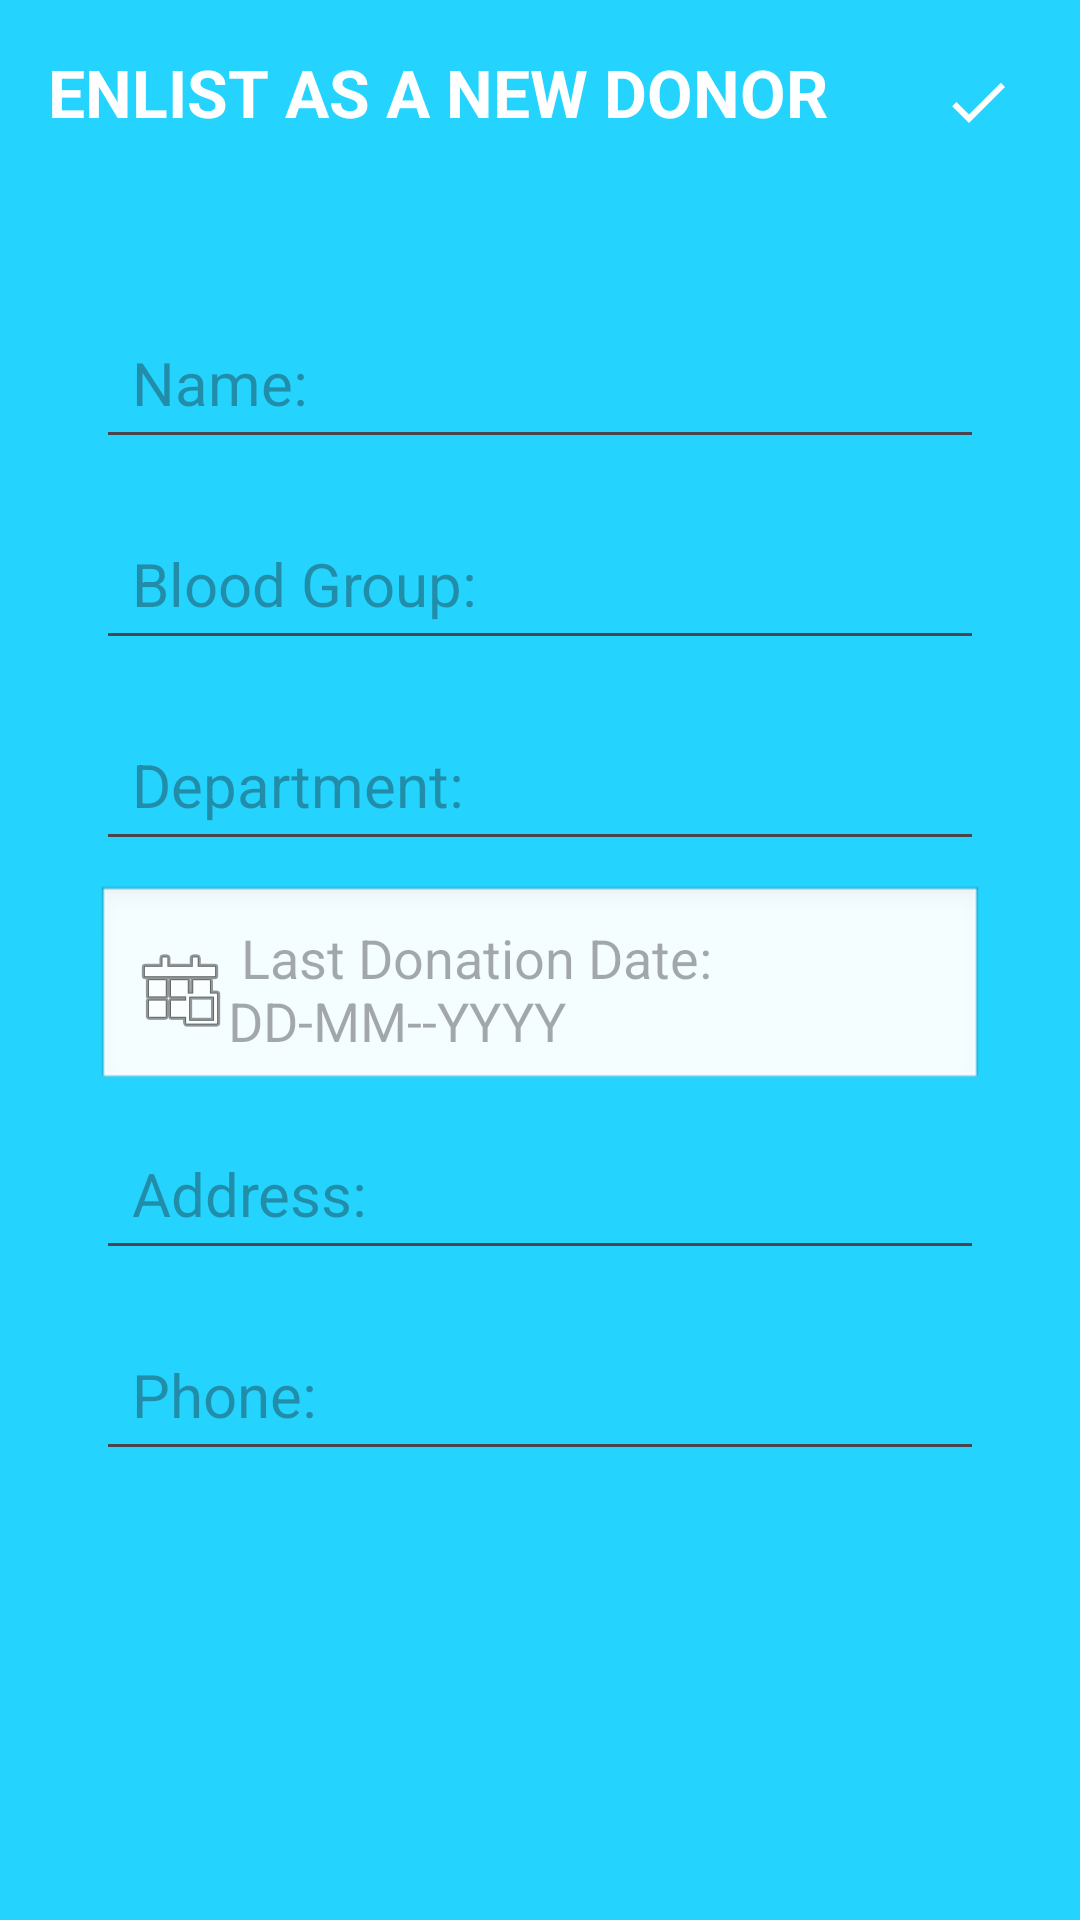

Produce the Android XML layout that renders to this screen, including the resource entries it uses.
<!-- AndroidManifest.xml: application theme Theme.BloodDonors -->
<!-- res/layout/activity_donor_details.xml -->
<?xml version="1.0" encoding="utf-8"?>
<RelativeLayout xmlns:android="http://schemas.android.com/apk/res/android"
    xmlns:app="http://schemas.android.com/apk/res-auto"
    xmlns:tools="http://schemas.android.com/tools"
    android:layout_width="match_parent"
    android:layout_height="match_parent"
    android:background="@color/my_primary"
    android:padding="16dp"
    tools:context=".DonorDetailsActivity">

    <RelativeLayout
        android:layout_width="match_parent"
        android:layout_height="wrap_content"
        android:id="@+id/title_bar_layout">

        <TextView
            android:id="@+id/page_title"
            android:layout_width="wrap_content"
            android:layout_height="wrap_content"
            android:text="Enlist as a new donor"
            android:textAllCaps="true"
            android:textColor="@color/white"
            android:textSize="22sp"
            android:textStyle="bold" />

        <ImageButton
            android:id="@+id/save_donor_btn"
            android:layout_width="36dp"
            android:layout_height="36dp"
            android:src="@drawable/baseline_done_24"
            android:layout_alignParentEnd="true"
            android:layout_centerVertical="true"
            app:tint="@color/white"
            android:background="?attr/selectableItemBackgroundBorderless" />

    </RelativeLayout>

    <LinearLayout
        android:layout_width="match_parent"
        android:layout_height="wrap_content"
        android:layout_below="@id/title_bar_layout"
        android:orientation="vertical"
        android:padding="16dp"
        android:layout_marginVertical="26dp"
        android:backgroundTint="@color/white"
        android:background="@drawable/rounded_corner">

        <EditText
            android:id="@+id/donor_name_text"
            android:layout_width="match_parent"
            android:layout_height="wrap_content"
            android:hint="Name:"
            android:textSize="20sp"
            android:layout_marginVertical="8dp"
            android:padding="12dp"
            android:textColor="@color/black"/>

        <EditText
            android:id="@+id/donor_bg_text"
            android:layout_width="match_parent"
            android:layout_height="wrap_content"
            android:hint="Blood Group:"
            android:textSize="20sp"
            android:layout_marginVertical="8dp"
            android:padding="12dp"
            android:textColor="@color/black"/>

        <EditText
            android:id="@+id/donor_dept_text"
            android:layout_width="match_parent"
            android:layout_height="wrap_content"
            android:hint="Department:"
            android:textSize="20sp"
            android:layout_marginVertical="8dp"
            android:padding="12dp"
            android:textColor="@color/black"/>

        <EditText
            android:id="@+id/date_input"
            android:layout_width="match_parent"
            android:layout_height="wrap_content"
            android:hint=" Last Donation Date: DD-MM--YYYY"
            android:clickable="true"
            android:drawableLeft="@android:drawable/ic_menu_today"
            android:padding="12dp"
            android:background="@android:drawable/edit_text" />

        <EditText
            android:id="@+id/donor_address_text"
            android:layout_width="match_parent"
            android:layout_height="wrap_content"
            android:hint="Address:"
            android:textSize="20sp"
            android:layout_marginVertical="8dp"
            android:padding="12dp"
            android:textColor="@color/black"/>

        <EditText
            android:id="@+id/donor_number_text"
            android:layout_width="match_parent"
            android:layout_height="wrap_content"
            android:hint="Phone:"
            android:textSize="20sp"
            android:layout_marginVertical="8dp"
            android:padding="12dp"
            android:textColor="@color/black"/>


    </LinearLayout>

    <TextView
        android:id="@+id/delete_text_view_btn"
        android:layout_width="match_parent"
        android:layout_height="wrap_content"
        android:text="Delete note"
        android:layout_alignParentBottom="true"
        android:gravity="center"
        android:textSize="18sp"
        android:visibility="gone"
        android:textColor="#FFFFFF"/>



</RelativeLayout>
<!-- resources referenced by this layout -->
<resources>
  <color name="black">#000000</color>
  <color name="my_primary">#FF24D3FE</color>
  <color name="white">#FFFFFF</color>
  <!-- drawable baseline_done_24 (drawable) -->
  <vector android:height="24dp" android:tint="#BA2727"
      android:viewportHeight="24" android:viewportWidth="24"
      android:width="24dp" xmlns:android="http://schemas.android.com/apk/res/android">
      <path android:fillColor="@android:color/white" android:pathData="M9,16.2L4.8,12l-1.4,1.4L9,19 21,7l-1.4,-1.4L9,16.2z"/>
  </vector>
  <style name="Theme.BloodDonors" parent="Base.Theme.BloodDonors" />
  <style name="Base.Theme.BloodDonors" parent="Theme.Material3.DayNight.NoActionBar">
          <item name="colorPrimary">@color/my_primary</item>
          <item name="colorPrimaryVariant">@color/my_primary</item>
          
          
      </style>
</resources>
